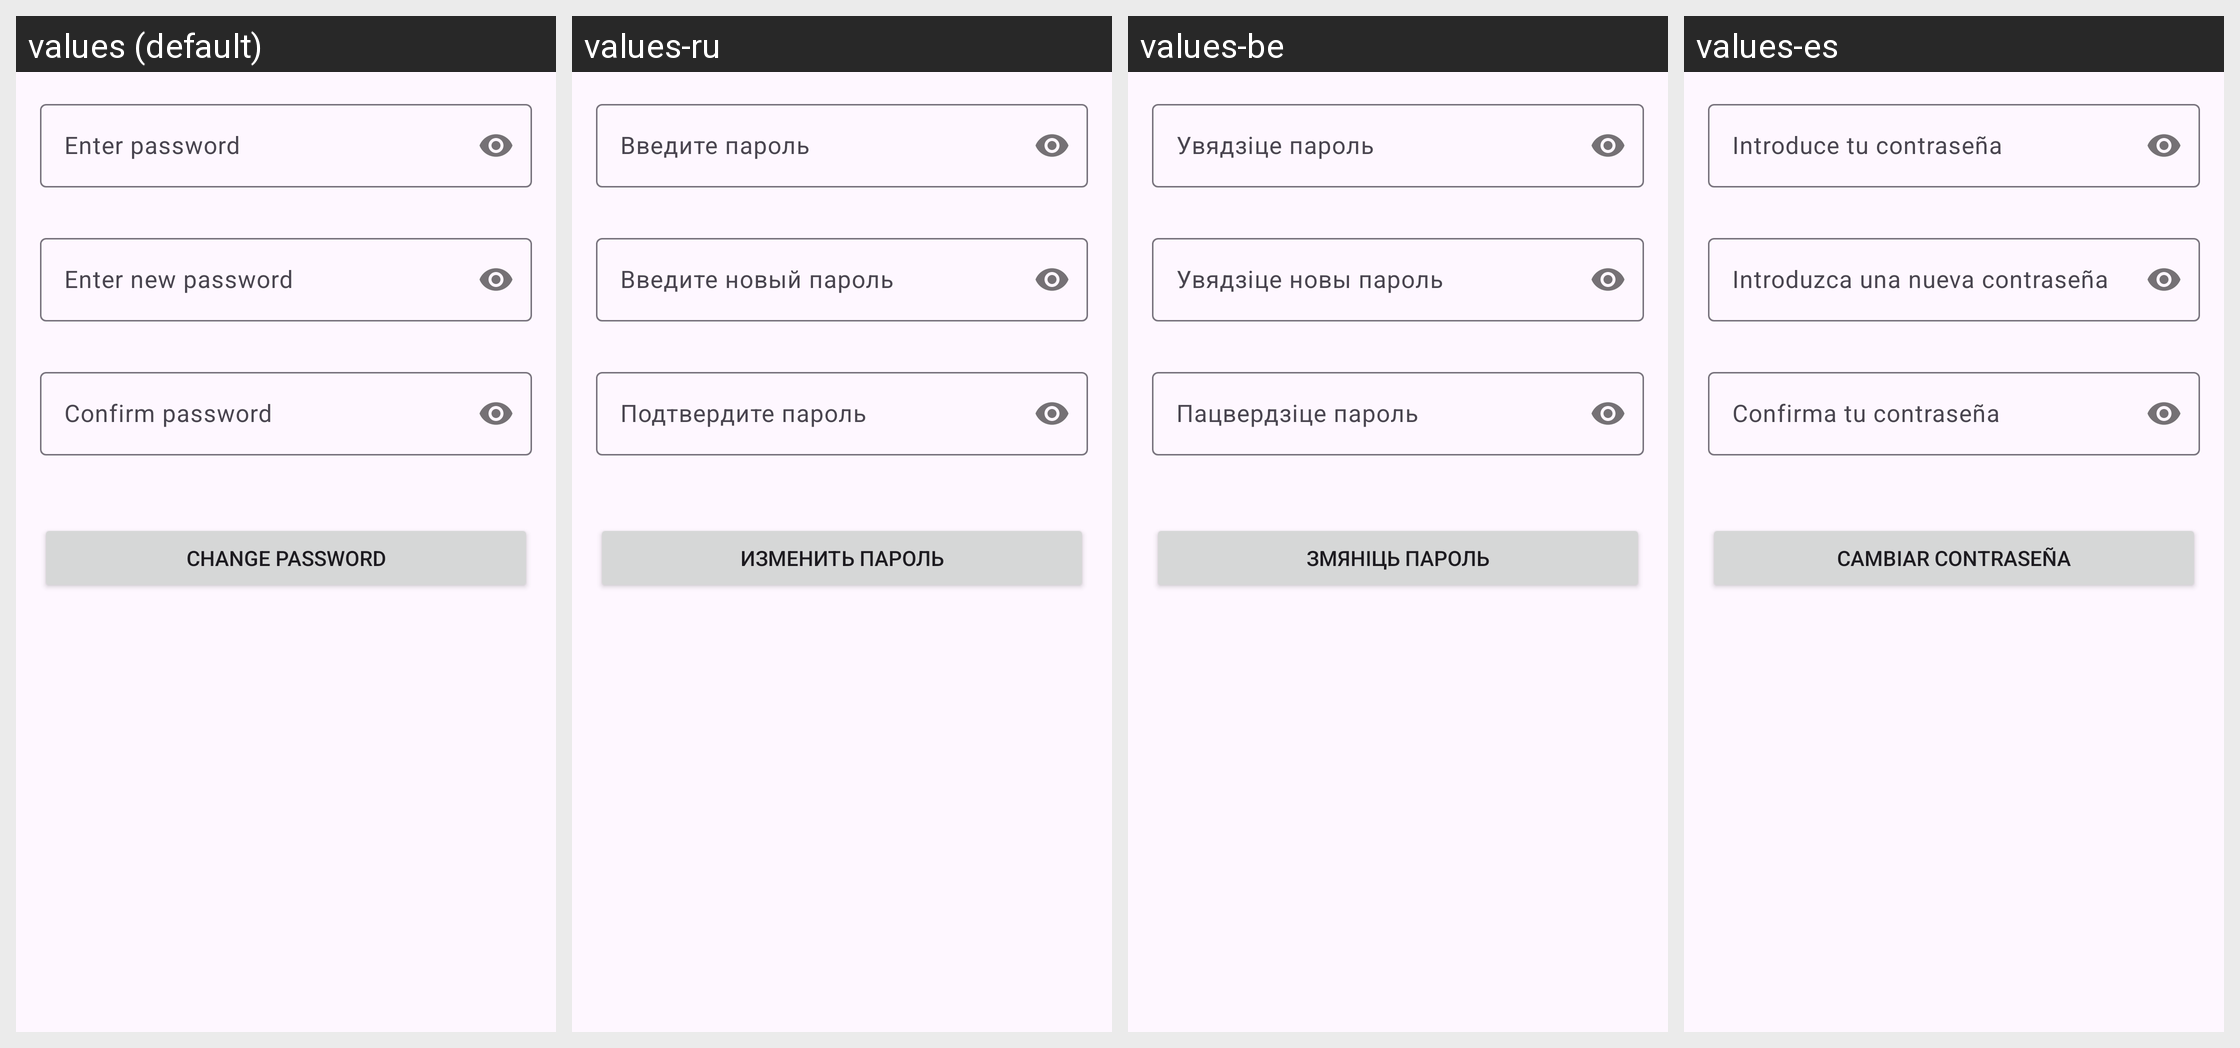

Strings drawn on this Android screen and how each of the app's shown locales translates them:
Android screen res/layout/activity_change_password.xml rendered under 4 locales, left to right: values (default), values-ru, values-be, values-es. Device: Nexus 5 (rendered at 1080×1920; each locale shown at half size, 540×960, under a caption strip naming it); theme Theme.AIChat.
Strings drawn on this screen, with the default value and each locale's value (text and hints the layout hard-codes appear in the picture but are not listed):

password_hint
  values: Enter password
  values-ru: Введите пароль
  values-be: Увядзіце пароль
  values-es: Introduce tu contraseña

new_password_hint
  values: Enter new password
  values-ru: Введите новый пароль
  values-be: Увядзіце новы пароль
  values-es: Introduzca una nueva contraseña

confirm_password_hint
  values: Confirm password
  values-ru: Подтвердите пароль
  values-be: Пацвердзіце пароль
  values-es: Confirma tu contraseña

change_password
  values: Change password
  values-ru: Изменить пароль
  values-be: Змяніць пароль
  values-es: Cambiar contraseña
